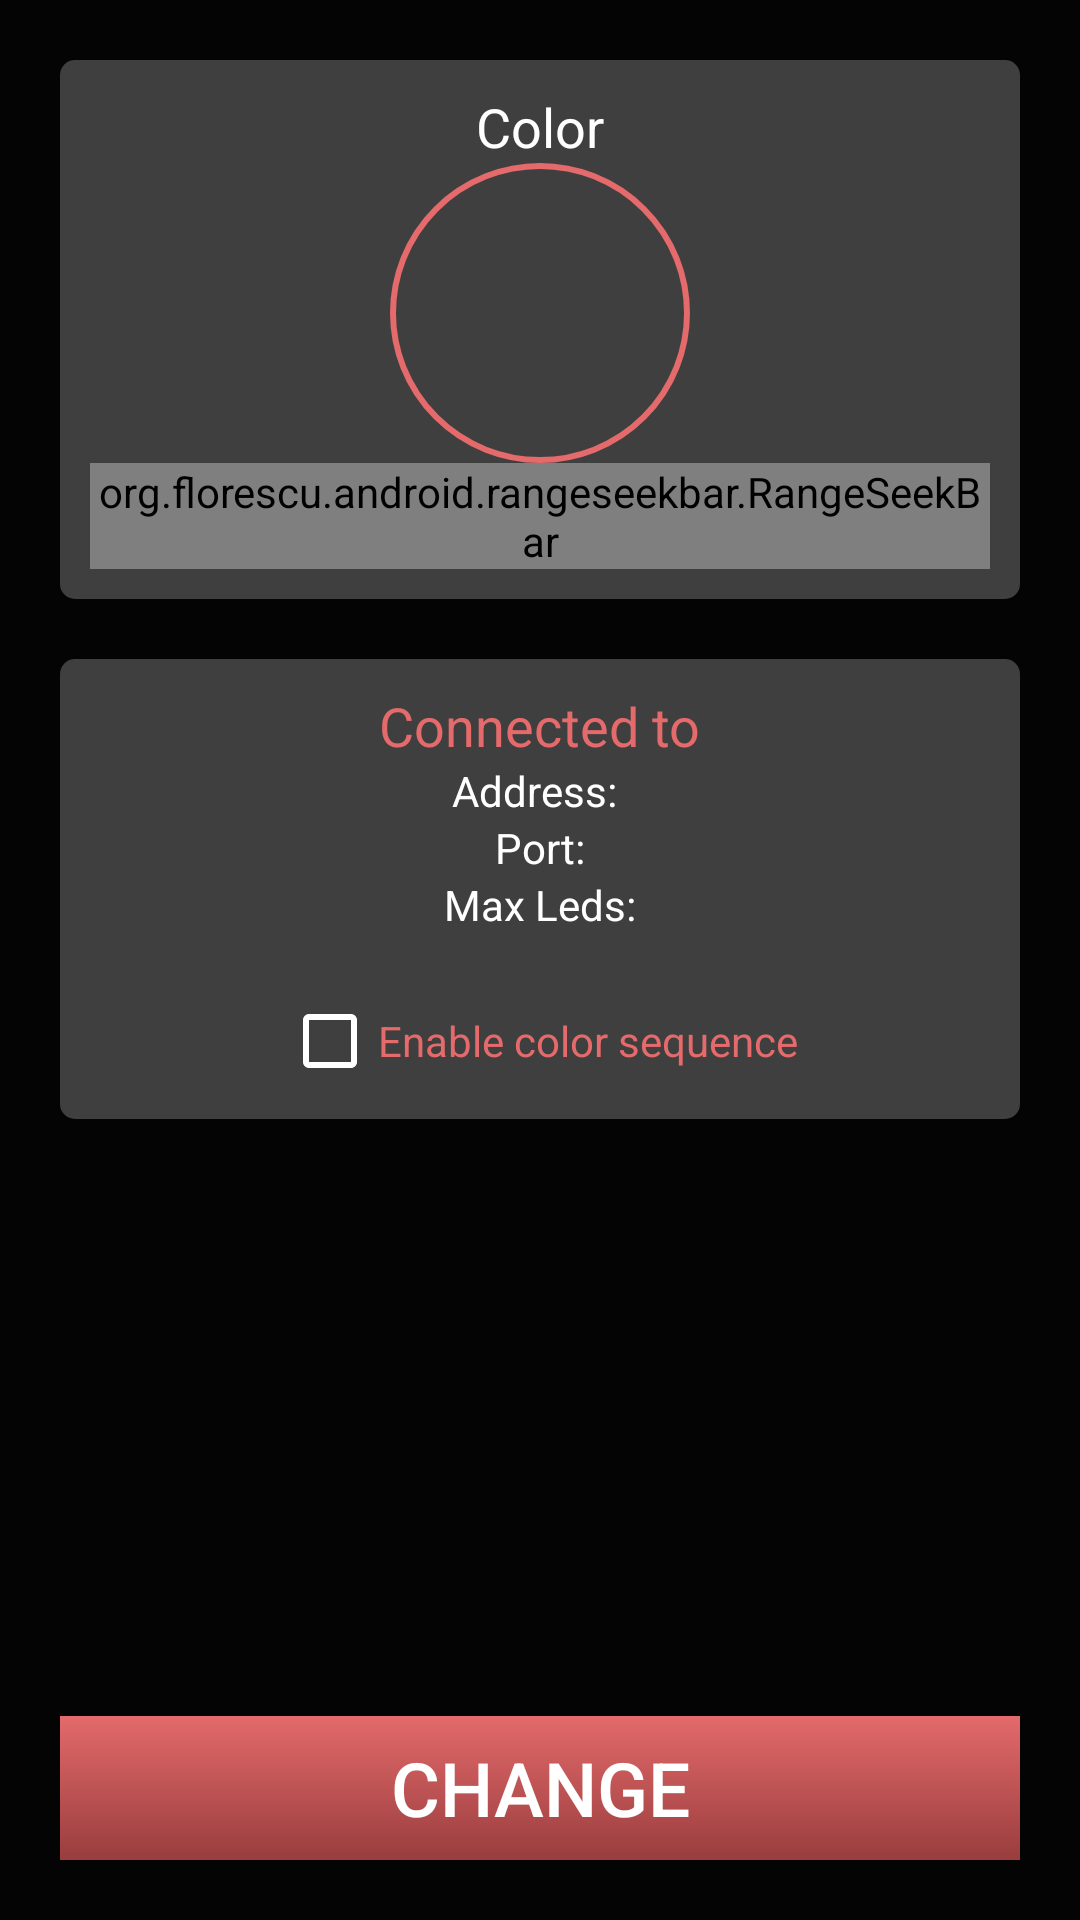

This screen was rendered from an Android layout file. Write that file and the resources it references.
<!-- AndroidManifest.xml: application theme AppTheme -->
<!-- res/layout/main_fragment.xml -->
<?xml version="1.0" encoding="utf-8"?>
<LinearLayout xmlns:android="http://schemas.android.com/apk/res/android"
    xmlns:app="http://schemas.android.com/apk/res-auto"
    android:orientation="vertical"
    android:layout_width="match_parent"
    android:layout_height="match_parent"
    android:animateLayoutChanges="true"
    android:padding="20dp">

    <LinearLayout
        android:id="@+id/full_color_layout"
        android:layout_width="match_parent"
        android:layout_height="wrap_content"
        android:layout_marginBottom="20dp"
        android:background="@drawable/layout_round"
        android:gravity="center"
        android:orientation="vertical"
        android:padding="10dp">


        <TextView
            android:layout_width="wrap_content"
            android:layout_height="wrap_content"
            android:text="Color"
            android:textAppearance="?android:attr/textAppearanceMedium" />

        <Spinner
            android:id="@+id/colormode_spinner"
            android:layout_width="200dp"
            android:layout_height="wrap_content"
            android:textAppearance="?android:attr/textAppearanceMedium"
            android:visibility="gone" />

        <ImageView
            android:id="@+id/myRectangleView"
            android:layout_width="100dp"
            android:layout_height="100dp"
            android:src="@drawable/color_circle" />

        <org.florescu.android.rangeseekbar.RangeSeekBar
            android:id="@+id/rangeSeekBar"
            android:layout_width="match_parent"
            android:layout_height="wrap_content"
            app:activateOnDefaultValues="true"
            app:activeColor="@color/colorAccent" />

    </LinearLayout>

    <LinearLayout
        android:layout_width="match_parent"
        android:layout_height="wrap_content"
        android:background="@drawable/layout_round"
        android:gravity="center"
        android:orientation="vertical"
        android:padding="10dp">

        <TextView
            android:id="@+id/textView4"
            android:layout_width="wrap_content"
            android:layout_height="wrap_content"
            android:text="Connected to"
            android:textAppearance="?android:attr/textAppearanceMedium"
            android:textColor="@color/colorTextRare" />

        <TextView
            android:id="@+id/address_textview"
            android:layout_width="wrap_content"
            android:layout_height="wrap_content"
            android:text="Address: "
            android:textAppearance="?android:attr/textAppearanceSmall"
            android:textColor="@android:color/white" />

        <TextView
            android:id="@+id/port_textview"
            android:layout_width="wrap_content"
            android:layout_height="wrap_content"
            android:text="Port:"
            android:textAppearance="?android:attr/textAppearanceSmall"
            android:textColor="@android:color/white" />

        <TextView
            android:id="@+id/max_led_textview"
            android:layout_width="wrap_content"
            android:layout_height="wrap_content"
            android:text="Max Leds:"
            android:textAppearance="?android:attr/textAppearanceSmall"
            android:textColor="@android:color/white" />

        <CheckBox
            android:id="@+id/main_checkbox_colorseq"
            android:layout_width="wrap_content"
            android:layout_height="wrap_content"
            android:layout_marginTop="20dp"
            android:text="Enable color sequence"
            android:textColor="@color/colorTextRare" />

    </LinearLayout>

    

    <RelativeLayout
        android:layout_width="match_parent"
        android:layout_height="match_parent">

        <Button
            android:id="@+id/led_change_button"
            style="@style/Widget.AppCompat.Button.Colored"
            android:layout_width="match_parent"
            android:layout_height="wrap_content"
            android:layout_alignParentBottom="true"
            android:layout_alignParentStart="true"
            android:background="@drawable/button_rectangle"
            android:elevation="0dp"
            android:text="CHANGE"
            android:textColor="@android:color/white"
            android:textSize="25sp" />
    </RelativeLayout>

</LinearLayout>
<!-- resources referenced by this layout -->
<resources>
  <color name="colorAccent">#E46A6B</color>
  <color name="colorTextRare">#e46a6b</color>
  <!-- drawable button_rectangle (drawable) -->
  <?xml version="1.0" encoding="utf-8"?>
  <shape xmlns:android="http://schemas.android.com/apk/res/android">
  
      <gradient android:angle="-90" android:startColor="@color/colorAccent" android:endColor="#993D3E"/>
      <corners android:radius="0dp" />
  </shape>
  <!-- drawable color_circle (drawable) -->
  <?xml version="1.0" encoding="utf-8"?>
  <shape xmlns:android="http://schemas.android.com/apk/res/android" android:shape="oval" >
  
      <stroke android:width="2dp" android:color="@color/colorAccent"  />
  </shape>
  <!-- drawable layout_round (drawable) -->
  <?xml version="1.0" encoding="utf-8"?>
  <shape xmlns:android="http://schemas.android.com/apk/res/android" >
      <solid android:color="@color/colorLayout" />
      <corners android:radius="5dp" />
  </shape>
  <style name="AppTheme" parent="Theme.AppCompat.Light.DarkActionBar">
          
          <item name="colorPrimary">@color/colorPrimary</item>
          <item name="colorPrimaryDark">@color/colorPrimaryDark</item>
          <item name="colorAccent">@color/colorAccent</item>
          <item name="android:colorBackground">@color/colorBg</item>
          <item name="android:textColorPrimary">@android:color/white</item>
          <item name="android:textColorSecondary">@android:color/white</item>
      </style>
  <color name="colorLayout">#3f3f3f</color>
  <color name="colorPrimary">#6e6e6e</color>
  <color name="colorPrimaryDark">#3f3f3f</color>
  <color name="colorBg">#040404</color>
</resources>
